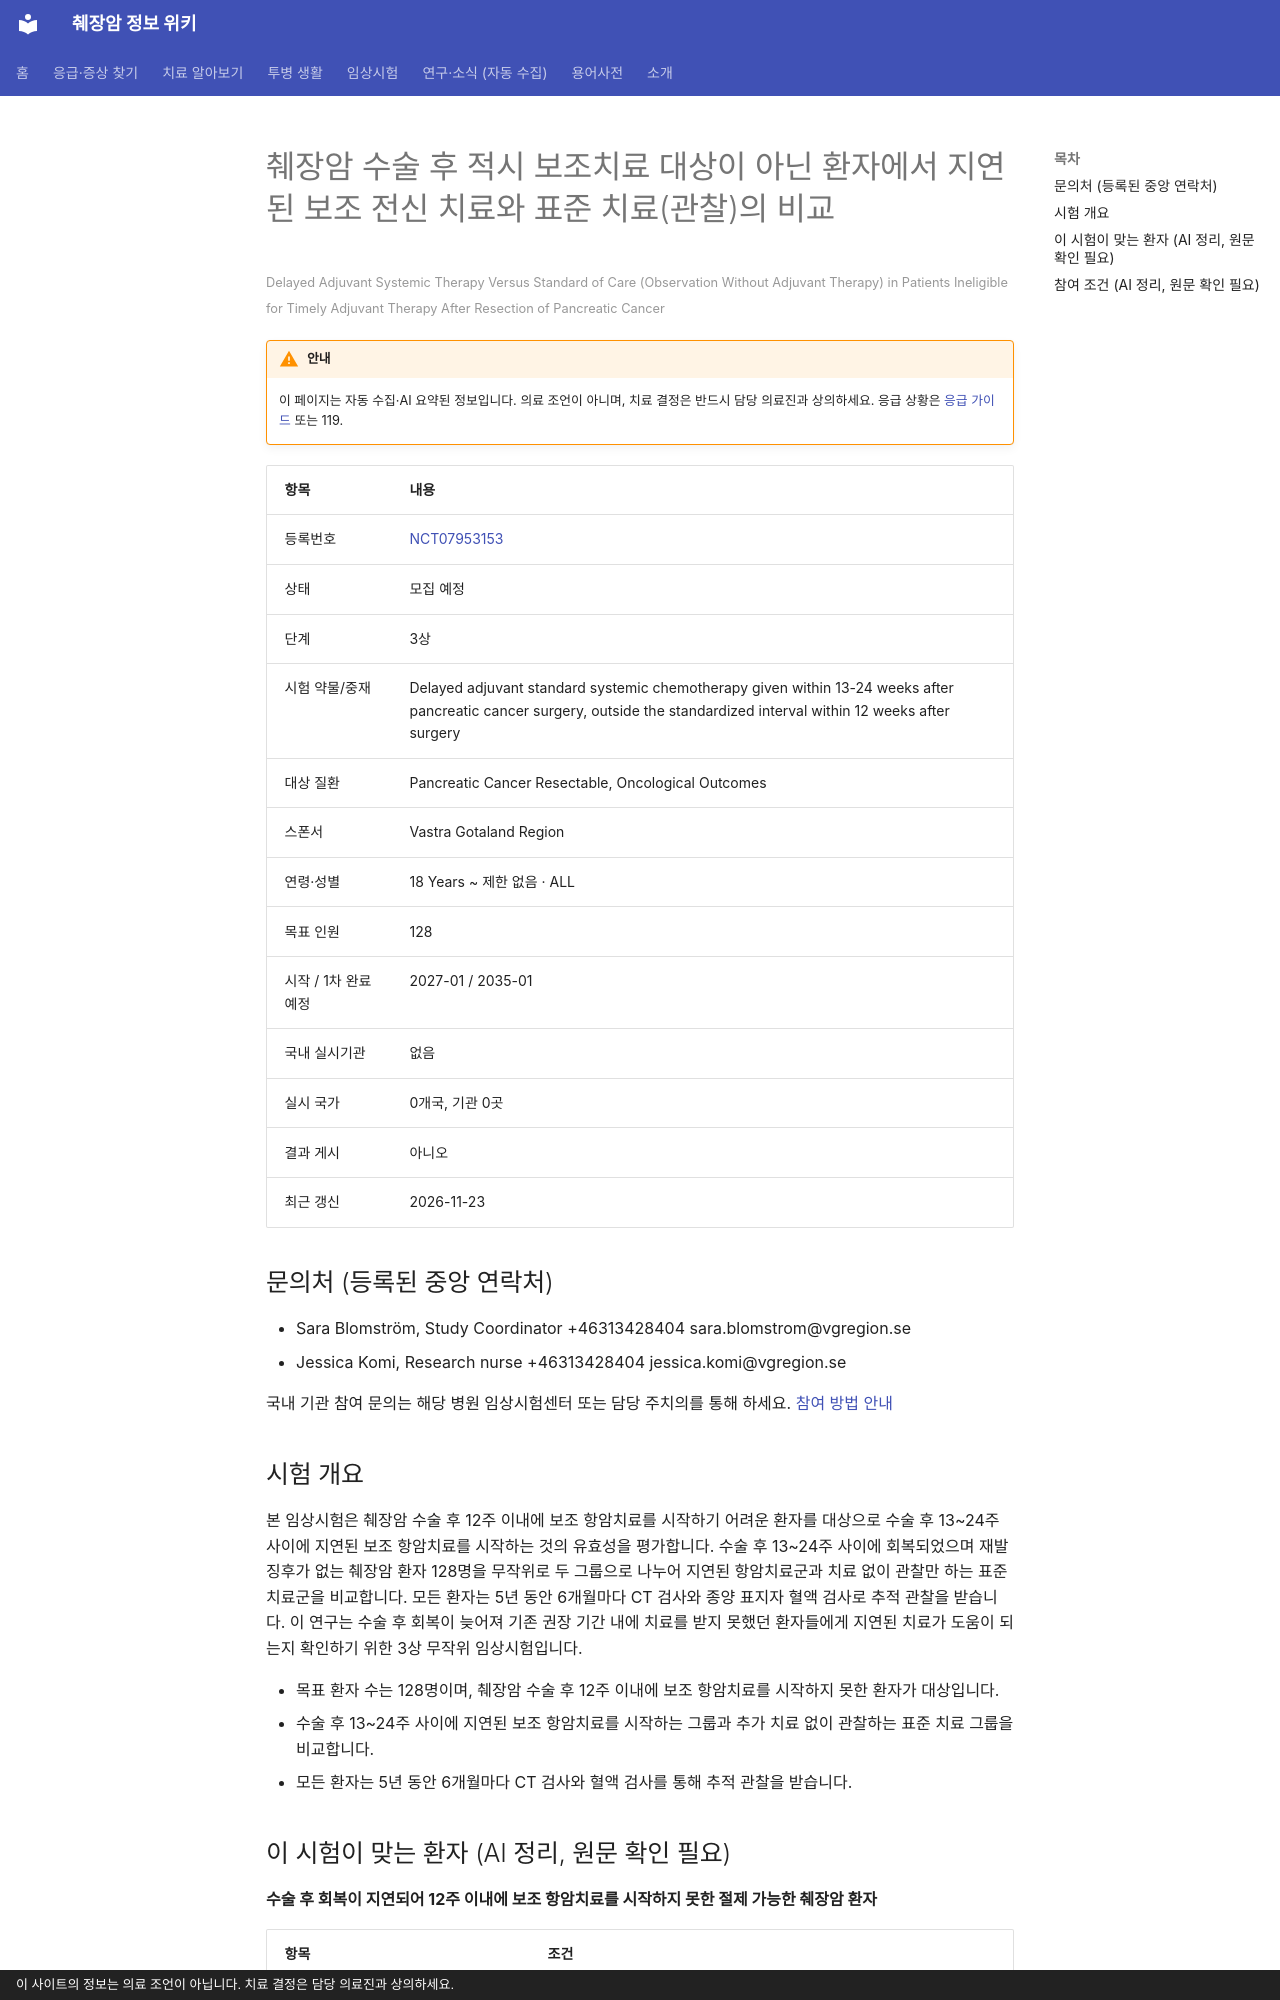

repository: hizorro88-rgb/papersearcher · page: _generated/trials/NCT07953153/index.html · generator: mkdocs · copyright: 이 사이트의 정보는 의료 조언이 아닙니다. 치료 결정은 담당 의료진과 상의하세요.

---
title: "NCT07953153 췌장암 수술 후 적시 보조치료 대상이 아닌 환자에서 지연된 보조 전신 치료와 표준 치료(관찰)의 비교"
description: "3상 · 모집 예정"
comments: true
search:
  boost: 0.4
---

# 췌장암 수술 후 적시 보조치료 대상이 아닌 환자에서 지연된 보조 전신 치료와 표준 치료(관찰)의 비교

<small>Delayed Adjuvant Systemic Therapy Versus Standard of Care (Observation Without Adjuvant Therapy) in Patients Ineligible for Timely Adjuvant Therapy After Resection of Pancreatic Cancer</small>

!!! warning "안내"
    이 페이지는 자동 수집·AI 요약된 정보입니다. 의료 조언이 아니며, 치료 결정은 반드시 담당 의료진과 상의하세요. 응급 상황은 [응급 가이드](../../guides/emergency/index.md) 또는 119.

| 항목 | 내용 |
|---|---|
| 등록번호 | [NCT07953153](https://clinicaltrials.gov/study/NCT07953153) |
| 상태 | 모집 예정 |
| 단계 | 3상 |
| 시험 약물/중재 | Delayed adjuvant standard systemic chemotherapy given within 13-24 weeks after pancreatic cancer surgery, outside the standardized interval within 12 weeks after surgery |
| 대상 질환 | Pancreatic Cancer Resectable, Oncological Outcomes |
| 스폰서 | Vastra Gotaland Region |
| 연령·성별 | 18 Years ~ 제한 없음 · ALL |
| 목표 인원 | 128 |
| 시작 / 1차 완료 예정 | 2027-01 / 2035-01 |
| 국내 실시기관 | 없음 |
| 실시 국가 | 0개국, 기관 0곳 |
| 결과 게시 | 아니오 |
| 최근 갱신 | 2026-11-23 |

## 문의처 (등록된 중앙 연락처)

- Sara Blomström, Study Coordinator +46313428404 sara.blomstrom@vgregion.se
- Jessica Komi, Research nurse +46313428404 jessica.komi@vgregion.se

국내 기관 참여 문의는 해당 병원 임상시험센터 또는 담당 주치의를 통해 하세요. [참여 방법 안내](../../guides/trials/how-to-apply.md)

## 시험 개요

본 임상시험은 췌장암 수술 후 12주 이내에 보조 항암치료를 시작하기 어려운 환자를 대상으로 수술 후 13~24주 사이에 지연된 보조 항암치료를 시작하는 것의 유효성을 평가합니다. 수술 후 13~24주 사이에 회복되었으며 재발 징후가 없는 췌장암 환자 128명을 무작위로 두 그룹으로 나누어 지연된 항암치료군과 치료 없이 관찰만 하는 표준 치료군을 비교합니다. 모든 환자는 5년 동안 6개월마다 CT 검사와 종양 표지자 혈액 검사로 추적 관찰을 받습니다. 이 연구는 수술 후 회복이 늦어져 기존 권장 기간 내에 치료를 받지 못했던 환자들에게 지연된 치료가 도움이 되는지 확인하기 위한 3상 무작위 임상시험입니다.

- 목표 환자 수는 128명이며, 췌장암 수술 후 12주 이내에 보조 항암치료를 시작하지 못한 환자가 대상입니다.
- 수술 후 13~24주 사이에 지연된 보조 항암치료를 시작하는 그룹과 추가 치료 없이 관찰하는 표준 치료 그룹을 비교합니다.
- 모든 환자는 5년 동안 6개월마다 CT 검사와 혈액 검사를 통해 추적 관찰을 받습니다.

## 이 시험이 맞는 환자 (AI 정리, 원문 확인 필요)

**수술 후 회복이 지연되어 12주 이내에 보조 항암치료를 시작하지 못한 절제 가능한 췌장암 환자**

| 항목 | 조건 |
|---|---|
| 질병 상태 | 수술 가능·경계성, 수술 후 보조치료 |
| 이전 항암 치료 | 1차 치료(아직 항암 안 받은 분) |
| ECOG 수행능력 | 2 이하 |

주요 제외 기준: 육안적 비완전 절제(R2) 또는 전이가 확인된 환자 · 선행 치료를 받은 환자 · 치료를 방해할 수 있는 정신적 장애 또는 동반 질환이 있는 환자

내 상황에 맞는지 한 번에 보려면 [맞춤 임상시험 찾기](../../guides/trials/finder.md).
